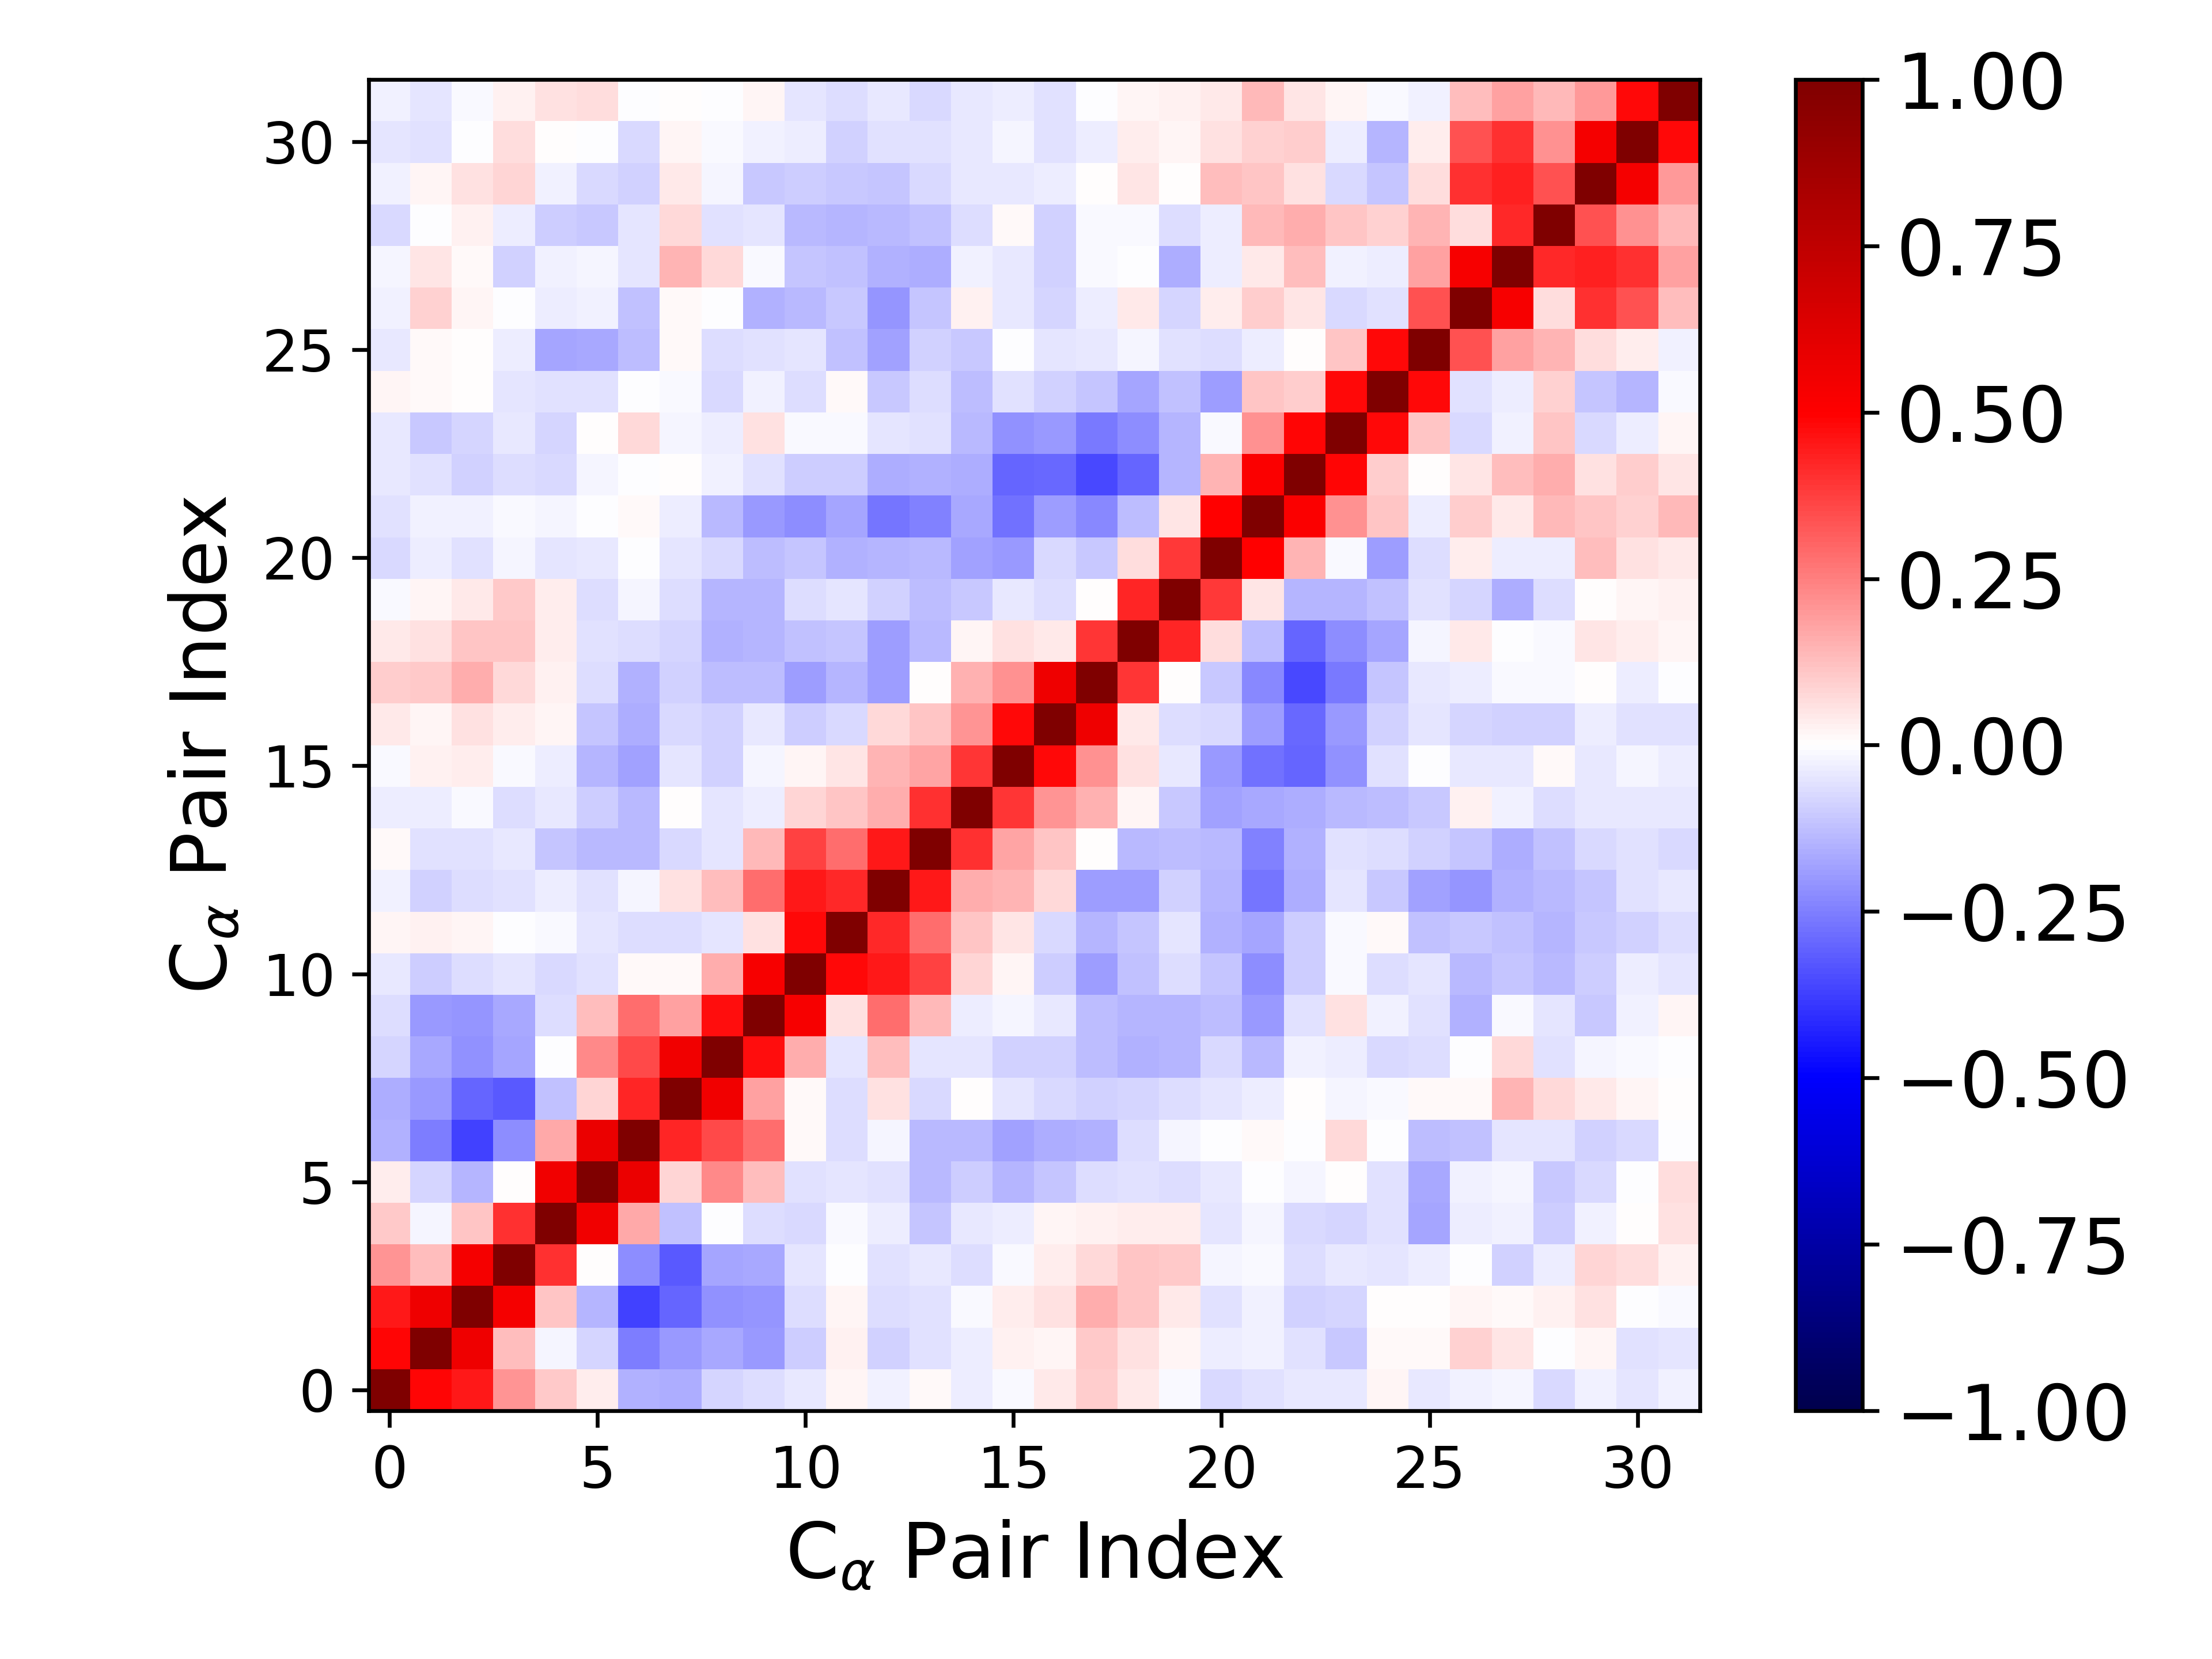

The data file committed next to this chart (first rows):
1.000000000000000000e+00, 4.870130974997961548e-01, 4.500868320698271918e-01, 2.073534358188835469e-01, 1.063477511498973349e-01, 3.603565795690829437e-02, -1.486909547864125325e-01, -1.579107731889841382e-01, -8.367656583420991778e-02, -6.486756683828462378e-02, -4.230875864063276398e-02, 2.329457160661738135e-02, -2.687792883054678297e-02, 1.192843817332657312e-02, -3.881550503836884991e-02, -1.352036642893987908e-02, 3.992595872013916802e-02, 9.587604745784501781e-02, 4.360232195569236496e-02, -1.175948717843461333e-02, -7.681376402887349353e-02, -5.709053609289355818e-02, -4.089055292560266758e-02, -4.651787687077749839e-02
4.870130974997961548e-01, 1.000000000000000000e+00, 5.582019735338555888e-01, 1.308324334717087811e-01, -1.704338749239363293e-02, -8.028618419758382085e-02, -2.533470472487600045e-01, -2.030142355872414095e-01, -1.642279730285167716e-01, -1.957238925379944094e-01, -9.821140610739710619e-02, 2.803063276180651694e-02, -9.213316734484329473e-02, -5.939943047610720533e-02, -3.364528284635618510e-02, 2.635992291494368422e-02, 2.216939737670021310e-02, 1.019112453766130022e-01, 5.723674577147853937e-02, 2.331051101029894823e-02, -3.219416393275282423e-02, -2.455779431405670163e-02, -5.828192222722015925e-02, -1.019157316487690063e-01
4.500868320698271918e-01, 5.582019735338555888e-01, 1.000000000000000000e+00, 5.381962352214059164e-01, 1.149453298626057357e-01, -1.442282450011586337e-01, -3.676147332157301273e-01, -3.023457535708224397e-01, -2.176031461132225397e-01, -2.094742372144298148e-01, -6.927993948504998500e-02, 1.586243447482663799e-02, -6.663064062599759196e-02, -5.479807503848560524e-02, -1.497881851955820687e-02, 3.843784611110174360e-02, 5.886462582109802666e-02, 1.575537152368492455e-01, 1.159083599744632348e-01, 4.291231333482769389e-02, -6.138617919524565203e-02, -3.037324237311036373e-02, -8.884590854312322816e-02, -8.140640427070061635e-02
2.073534358188835469e-01, 1.308324334717087811e-01, 5.381962352214059164e-01, 1.000000000000000000e+00, 4.037198358784200303e-01, 5.569733493482931924e-03, -2.259665896737756696e-01, -3.232318247280634993e-01, -1.784956592402945075e-01, -1.685053332145894922e-01, -4.913575272809073829e-02, -2.199902969219415770e-03, -5.866282218656859032e-02, -4.110595139642157086e-02, -6.976266684715484723e-02, -1.443877856856832197e-02, 3.183538472248417101e-02, 7.467788146718537523e-02, 1.147378485198942699e-01, 1.039512645173189670e-01, -2.253633498142544600e-02, -1.440520551579435246e-02, -6.324653561901859289e-02, -4.126744539350377106e-02
1.063477511498973349e-01, -1.704338749239363293e-02, 1.149453298626057357e-01, 4.037198358784200303e-01, 1.000000000000000000e+00, 5.527416192190949262e-01, 1.698626754942634542e-01, -1.231766621799537387e-01, -2.641953364461964784e-04, -6.830219127233876086e-02, -7.720632439481779630e-02, -1.235109822674953367e-02, -3.188019700786417360e-02, -1.120384950634702309e-01, -3.974586459113600700e-02, -3.380931229076635652e-02, 2.272512455347672905e-02, 2.669617845170903919e-02, 3.339943637937412002e-02, 3.323933510608071545e-02, -5.301952794697172011e-02, -1.924885665147209324e-02, -7.558271069648245244e-02, -8.182053379099854529e-02
3.603565795690829437e-02, -8.028618419758382085e-02, -1.442282450011586337e-01, 5.569733493482931924e-03, 5.527416192190949262e-01, 1.000000000000000000e+00, 5.773932009018520883e-01, 8.593393506830321327e-02, 2.338776272916279486e-01, 1.274206459509132361e-01, -5.883737303066054886e-02, -5.193324557558504084e-02, -5.950174527852375439e-02, -1.353244839359042107e-01, -9.640316664835694993e-02, -1.480494568473819661e-01, -1.107678337759614301e-01, -6.372739084838227597e-02, -5.699527109807688008e-02, -6.752358155897794645e-02, -4.131388985629920463e-02, -4.886301829691074537e-03, -1.735326810936160119e-02, 1.426800866544670641e-03
-1.486909547864125325e-01, -2.533470472487600045e-01, -3.676147332157301273e-01, -2.259665896737756696e-01, 1.698626754942634542e-01, 5.773932009018520883e-01, 1.000000000000000000e+00, 4.271103842762833946e-01, 3.531219899435246168e-01, 2.825874245884852365e-01, 1.419237380671334661e-02, -6.755271031215492883e-02, -1.708493657842071606e-02, -1.401203349618478644e-01, -1.379801320405934228e-01, -1.800872769018681263e-01, -1.567322440396805572e-01, -1.520215800817942275e-01, -6.882134712484851147e-02, -1.670025539961266653e-02, -3.439084105327223743e-04, 1.218605804650025291e-02, -3.475976486260975041e-03, 7.312877115615223911e-02
-1.579107731889841382e-01, -2.030142355872414095e-01, -3.023457535708224397e-01, -3.232318247280634993e-01, -1.231766621799537387e-01, 8.593393506830321327e-02, 4.271103842762833946e-01, 1.000000000000000000e+00, 5.495571276721614717e-01, 1.854456068002039160e-01, 1.032850072980877852e-02, -6.593650743805966330e-02, 5.658056125697459582e-02, -7.190430700140999776e-02, 6.403600507201518376e-03, -5.026090118496076564e-02, -7.666481257626021895e-02, -9.172963589562273257e-02, -8.135815742545443596e-02, -7.001486800994115300e-02, -4.709745394554099712e-02, -3.636859443120595697e-02, 4.131630735526783428e-03, -2.213701488054951871e-02
-8.367656583420991778e-02, -1.642279730285167716e-01, -2.176031461132225397e-01, -1.784956592402945075e-01, -2.641953364461964784e-04, 2.338776272916279486e-01, 3.531219899435246168e-01, 5.495571276721614717e-01, 1.000000000000000000e+00, 4.742926046433042497e-01, 1.574359774437047166e-01, -4.791208336568988230e-02, 1.312357506237196159e-01, -5.126101650519627323e-02, -5.290806672042433489e-02, -9.042926202290441084e-02, -9.047429897115255581e-02, -1.311542155198873183e-01, -1.491998665692944592e-01, -1.433470714668789725e-01, -7.280721210829493861e-02, -1.365615496186747546e-01, -2.870449117899220165e-02, -3.324786167725300723e-02
-6.486756683828462378e-02, -1.957238925379944094e-01, -2.094742372144298148e-01, -1.685053332145894922e-01, -6.830219127233876086e-02, 1.274206459509132361e-01, 2.825874245884852365e-01, 1.854456068002039160e-01, 4.742926046433042497e-01, 1.000000000000000000e+00, 5.302781592293590585e-01, 5.706699366881106544e-02, 2.890348658759202549e-01, 1.360807155060863860e-01, -3.486685811459987877e-02, -2.196722579446535803e-02, -4.338223221198281299e-02, -1.292645365556521764e-01, -1.415547131995257557e-01, -1.414773435680711788e-01, -1.258022492383378266e-01, -1.987572473175791554e-01, -5.854732085764507293e-02, 6.090183629451018793e-02
-4.230875864063276398e-02, -9.821140610739710619e-02, -6.927993948504998500e-02, -4.913575272809073829e-02, -7.720632439481779630e-02, -5.883737303066054886e-02, 1.419237380671334661e-02, 1.032850072980877852e-02, 1.574359774437047166e-01, 5.302781592293590585e-01, 1.000000000000000000e+00, 4.784290568171887248e-01, 4.496665913716753060e-01, 3.682759666866262660e-01, 8.282876699921729036e-02, 1.836103546024021524e-02, -1.007401756539559601e-01, -1.948571545693762452e-01, -1.242533984228184202e-01, -7.007827598218746568e-02, -1.118994452299465758e-01, -2.234813783675191901e-01, -9.757074808540111555e-02, -1.446062179722647223e-02
2.329457160661738135e-02, 2.803063276180651694e-02, 1.586243447482663799e-02, -2.199902969219415770e-03, -1.235109822674953367e-02, -5.193324557558504084e-02, -6.755271031215492883e-02, -6.593650743805966330e-02, -4.791208336568988230e-02, 5.706699366881106544e-02, 4.784290568171887248e-01, 1.000000000000000000e+00, 4.167494999378721920e-01, 2.877008952625999538e-01, 1.160081261397744173e-01, 5.416786041769069970e-02, -7.125262769362154802e-02, -1.421590463419718231e-01, -1.146150904293833095e-01, -4.959919692336084429e-02, -1.539565868173843610e-01, -1.796292752885380872e-01, -9.881592150943911690e-02, -8.108914318940233651e-03
-2.687792883054678297e-02, -9.213316734484329473e-02, -6.663064062599759196e-02, -5.866282218656859032e-02, -3.188019700786417360e-02, -5.950174527852375439e-02, -1.708493657842071606e-02, 5.658056125697459582e-02, 1.312357506237196159e-01, 2.890348658759202549e-01, 4.496665913716753060e-01, 4.167494999378721920e-01, 1.000000000000000000e+00, 4.495946680660687922e-01, 1.615203880248311796e-01, 1.449746030080771575e-01, 7.097703643006941787e-02, -1.883792035976217527e-01, -1.918626295360735257e-01, -9.206822874691604486e-02, -1.445681422547432649e-01, -2.711229441803976736e-01, -1.620840238335179984e-01, -4.741329296669676008e-02
1.192843817332657312e-02, -5.939943047610720533e-02, -5.479807503848560524e-02, -4.110595139642157086e-02, -1.120384950634702309e-01, -1.353244839359042107e-01, -1.401203349618478644e-01, -7.190430700140999776e-02, -5.126101650519627323e-02, 1.360807155060863860e-01, 3.682759666866262660e-01, 2.877008952625999538e-01, 4.495946680660687922e-01, 1.000000000000000000e+00, 3.997013548840973596e-01, 1.761811431609283940e-01, 1.157848475277791778e-01, 3.044325315480348512e-03, -1.364656711739173078e-01, -1.264840486055001378e-01, -1.341920012480660729e-01, -2.478918603028855694e-01, -1.490840705058520954e-01, -6.183661251508025536e-02
-3.881550503836884991e-02, -3.364528284635618510e-02, -1.497881851955820687e-02, -6.976266684715484723e-02, -3.974586459113600700e-02, -9.640316664835694993e-02, -1.379801320405934228e-01, 6.403600507201518376e-03, -5.290806672042433489e-02, -3.486685811459987877e-02, 8.282876699921729036e-02, 1.160081261397744173e-01, 1.615203880248311796e-01, 3.997013548840973596e-01, 1.000000000000000000e+00, 3.952036574414551917e-01, 2.085824273256371708e-01, 1.496244257951826195e-01, 1.722128451612555192e-02, -1.031967557186631163e-01, -1.849861236191469305e-01, -1.665750103371749224e-01, -1.569397917894419237e-01, -1.387508821623501531e-01
-1.352036642893987908e-02, 2.635992291494368422e-02, 3.843784611110174360e-02, -1.443877856856832197e-02, -3.380931229076635652e-02, -1.480494568473819661e-01, -1.800872769018681263e-01, -5.026090118496076564e-02, -9.042926202290441084e-02, -2.196722579446535803e-02, 1.836103546024021524e-02, 5.416786041769069970e-02, 1.449746030080771575e-01, 1.761811431609283940e-01, 3.952036574414551917e-01, 1.000000000000000000e+00, 4.816348347518344952e-01, 2.140588781951344166e-01, 5.740509070037736611e-02, -4.562317161704656371e-02, -2.001069572376692196e-01, -2.765421318570387976e-01, -3.004703161111993426e-01, -2.113379909015249136e-01
3.992595872013916802e-02, 2.216939737670021310e-02, 5.886462582109802666e-02, 3.183538472248417101e-02, 2.272512455347672905e-02, -1.107678337759614301e-01, -1.567322440396805572e-01, -7.666481257626021895e-02, -9.047429897115255581e-02, -4.338223221198281299e-02, -1.007401756539559601e-01, -7.125262769362154802e-02, 7.097703643006941787e-02, 1.157848475277791778e-01, 2.085824273256371708e-01, 4.816348347518344952e-01, 1.000000000000000000e+00, 5.620444053256885564e-01, 4.505518039884702508e-02, -6.914860568797352725e-02, -7.089513300884646430e-02, -1.944728592636160436e-01, -2.902507304637817476e-01, -2.000831680817415081e-01
9.587604745784501781e-02, 1.019112453766130022e-01, 1.575537152368492455e-01, 7.467788146718537523e-02, 2.669617845170903919e-02, -6.372739084838227597e-02, -1.520215800817942275e-01, -9.172963589562273257e-02, -1.311542155198873183e-01, -1.292645365556521764e-01, -1.948571545693762452e-01, -1.421590463419718231e-01, -1.883792035976217527e-01, 3.044325315480348512e-03, 1.496244257951826195e-01, 2.140588781951344166e-01, 5.620444053256885564e-01, 1.000000000000000000e+00, 3.966177301709936653e-01, 2.544610019751338253e-03, -1.077776482760062909e-01, -2.277375959675193295e-01, -3.545308944263693696e-01, -2.653483822682174975e-01
4.360232195569236496e-02, 5.723674577147853937e-02, 1.159083599744632348e-01, 1.147378485198942699e-01, 3.339943637937412002e-02, -5.699527109807688008e-02, -6.882134712484851147e-02, -8.135815742545443596e-02, -1.491998665692944592e-01, -1.415547131995257557e-01, -1.242533984228184202e-01, -1.146150904293833095e-01, -1.918626295360735257e-01, -1.364656711739173078e-01, 1.722128451612555192e-02, 5.740509070037736611e-02, 4.505518039884702508e-02, 3.966177301709936653e-01, 1.000000000000000000e+00, 4.283594536240222794e-01, 6.992008523349105276e-02, -1.301935658156870568e-01, -3.002792769710841969e-01, -2.190063176839326387e-01
-1.175948717843461333e-02, 2.331051101029894823e-02, 4.291231333482769389e-02, 1.039512645173189670e-01, 3.323933510608071545e-02, -6.752358155897794645e-02, -1.670025539961266653e-02, -7.001486800994115300e-02, -1.433470714668789725e-01, -1.414773435680711788e-01, -7.007827598218746568e-02, -4.959919692336084429e-02, -9.206822874691604486e-02, -1.264840486055001378e-01, -1.031967557186631163e-01, -4.562317161704656371e-02, -6.914860568797352725e-02, 2.544610019751338253e-03, 4.283594536240222794e-01, 1.000000000000000000e+00, 3.850361683118544986e-01, 4.988175188520297537e-02, -1.456166350752599314e-01, -1.464191859617253733e-01
-7.681376402887349353e-02, -3.219416393275282423e-02, -6.138617919524565203e-02, -2.253633498142544600e-02, -5.301952794697172011e-02, -4.131388985629920463e-02, -3.439084105327223743e-04, -4.709745394554099712e-02, -7.280721210829493861e-02, -1.258022492383378266e-01, -1.118994452299465758e-01, -1.539565868173843610e-01, -1.445681422547432649e-01, -1.341920012480660729e-01, -1.849861236191469305e-01, -2.001069572376692196e-01, -7.089513300884646430e-02, -1.077776482760062909e-01, 6.992008523349105276e-02, 3.850361683118544986e-01, 1.000000000000000000e+00, 4.989121145456283934e-01, 1.426920279180896589e-01, -1.076491086809203829e-02
-5.709053609289355818e-02, -2.455779431405670163e-02, -3.037324237311036373e-02, -1.440520551579435246e-02, -1.924885665147209324e-02, -4.886301829691074537e-03, 1.218605804650025291e-02, -3.636859443120595697e-02, -1.365615496186747546e-01, -1.987572473175791554e-01, -2.234813783675191901e-01, -1.796292752885380872e-01, -2.711229441803976736e-01, -2.478918603028855694e-01, -1.665750103371749224e-01, -2.765421318570387976e-01, -1.944728592636160436e-01, -2.277375959675193295e-01, -1.301935658156870568e-01, 4.988175188520297537e-02, 4.989121145456283934e-01, 1.000000000000000000e+00, 5.102420709379158481e-01, 2.185121018600635623e-01
-4.089055292560266758e-02, -5.828192222722015925e-02, -8.884590854312322816e-02, -6.324653561901859289e-02, -7.558271069648245244e-02, -1.735326810936160119e-02, -3.475976486260975041e-03, 4.131630735526783428e-03, -2.870449117899220165e-02, -5.854732085764507293e-02, -9.757074808540111555e-02, -9.881592150943911690e-02, -1.620840238335179984e-01, -1.490840705058520954e-01, -1.569397917894419237e-01, -3.004703161111993426e-01, -2.902507304637817476e-01, -3.545308944263693696e-01, -3.002792769710841969e-01, -1.456166350752599314e-01, 1.426920279180896589e-01, 5.102420709379158481e-01, 1.000000000000000000e+00, 4.872049916862301044e-01
-4.651787687077749839e-02, -1.019157316487690063e-01, -8.140640427070061635e-02, -4.126744539350377106e-02, -8.182053379099854529e-02, 1.426800866544670641e-03, 7.312877115615223911e-02, -2.213701488054951871e-02, -3.324786167725300723e-02, 6.090183629451018793e-02, -1.446062179722647223e-02, -8.108914318940233651e-03, -4.741329296669676008e-02, -6.183661251508025536e-02, -1.387508821623501531e-01, -2.113379909015249136e-01, -2.000831680817415081e-01, -2.653483822682174975e-01, -2.190063176839326387e-01, -1.464191859617253733e-01, -1.076491086809203829e-02, 2.185121018600635623e-01, 4.872049916862301044e-01, 1.000000000000000000e+00
1.568058586001207233e-02, 1.518930317038121904e-02, 5.800686581849991141e-03, -4.861336814777460213e-02, -5.800034197590275137e-02, -5.883251090027770414e-02, -1.116307348926326394e-03, -7.832940258094609962e-03, -7.370946553762200426e-02, -2.437136406391048754e-02, -6.580323733420433141e-02, 9.250876546639998782e-03, -1.029012064881896227e-01, -6.801075492714601933e-02, -1.310331622068148238e-01, -5.719255800779906446e-02, -8.609232660142300542e-02, -1.152193627443101054e-01, -1.759058265986307434e-01, -1.224359924226768176e-01, -1.890316190416467534e-01, 1.121195161407280566e-01, 9.639475025711186085e-02, 4.794774645633302912e-01
-4.638349401493869345e-02, 1.072001007669636137e-02, 3.855785118696093347e-03, -3.653570049887156640e-02, -1.721148362962065248e-01, -1.707782744689231302e-01, -1.296170045940923943e-01, 8.461316969673312108e-03, -6.708699686192115541e-02, -6.107809159100544699e-02, -4.854694298872865021e-02, -1.200966109452456798e-01, -1.859422491134893052e-01, -8.818916982352083267e-02, -1.059784897852027591e-01, -3.289833689976922205e-03, -4.901036155250768078e-02, -4.622694501243586329e-02, -2.191959226789608889e-02, -6.175494317194424321e-02, -6.903278408263549548e-02, -3.177819360428859458e-02, 3.955746256599238821e-03, 1.094501840815576971e-01
-2.500317688521980913e-02, 8.848055879894541065e-02, 1.737689759039529394e-02, -1.202746490957017859e-03, -3.371316161351266272e-02, -2.662221099394901022e-02, -1.178872929938048625e-01, 1.511148841742447277e-02, -2.460676122136309929e-03, -1.529496625406734089e-01, -1.346270085780549020e-01, -1.079109755239225782e-01, -2.088707104120531288e-01, -1.136664747345401127e-01, 2.610872768057824825e-02, -4.107391708039671852e-02, -8.152051994084758002e-02, -3.757221587278034708e-02, 4.111974403447319487e-02, -8.150177609808978429e-02, 3.646251136537623228e-02, 9.604782131324635097e-02, 4.723595697410980926e-02, -7.717323881012888576e-02
-1.842633953148839140e-02, 4.886697991754272719e-02, 1.547958949255639170e-02, -8.775323727282761943e-02, -2.573875154681266181e-02, -1.696021284183269265e-02, -5.287750925466093432e-02, 1.434189356779954072e-01, 7.223741472312800171e-02, -1.128638625626060370e-02, -1.136572131988630163e-01, -1.184174525140287426e-01, -1.562044755577555455e-01, -1.613615377745122592e-01, -2.996957171471673412e-02, -4.255327143512199761e-02, -9.327130196971279708e-02, -1.074137355811880315e-02, -2.910828035807220323e-03, -1.581603477798850244e-01, -3.676662556493259792e-02, 4.072205409253951136e-02, 1.306502279344425310e-01, -2.910282109512773649e-02
-7.378965787175956192e-02, -1.441565446882188059e-03, 2.596658525622107597e-02, -3.330344643294741447e-02, -9.585371312134322030e-02, -1.038311832879488111e-01, -5.335417712928872125e-02, 7.316198796338106713e-02, -5.937286718818587244e-02, -4.873479546452987726e-02, -1.347240242976971702e-01, -1.427715401974790910e-01, -1.382944289166106178e-01, -1.205735418378148516e-01, -6.544289577803917568e-02, 8.990337877552517787e-03, -8.721470016585178286e-02, -9.171286677312928681e-03, -1.450773029548207624e-02, -6.946677520616897916e-02, -3.605802956158575545e-02, 1.359752734226327697e-01, 1.616841416879533921e-01, 1.097378756722699605e-01
-2.797750901241721766e-02, 1.920617944002684860e-02, 6.130819187978033685e-02, 7.845676366166261240e-02, -2.409540364751440455e-02, -7.177855365774032936e-02, -8.973701392801175514e-02, 3.937903927086012362e-02, -1.724865366243927625e-02, -1.046616796434056001e-01, -9.895635739280495002e-02, -1.078676146850528067e-01, -1.137885433480266967e-01, -7.507941794837159899e-02, -4.208098469339455888e-02, -4.000435730023474412e-02, -3.576356591992395362e-02, 6.594971040722380148e-03, 5.185873000864006654e-02, 1.103313485027395531e-05, 1.263107728276886832e-01, 1.152889611945680237e-01, 6.107973827891364366e-02, -7.103150641953893951e-02
-4.843643741849868595e-02, -5.569087436473201674e-02, -7.711652372611604161e-03, 6.361554514477357758e-02, 4.447993944747604712e-03, -2.798094935152523229e-03, -7.128879597963601322e-02, 2.194978646606348532e-02, -1.044525858903782266e-02, -2.909147679699338254e-02, -3.746321275723957928e-02, -9.326466969008803676e-02, -5.952495379459881580e-02, -5.634347967010967795e-02, -4.373951917682825791e-02, -1.686290143033883707e-02, -5.900161849090199140e-02, -3.348696049903313737e-02, 3.381323353558397804e-02, 1.724041458983357686e-02, 5.778440319701141220e-02, 8.904131566386799812e-02, 9.699157479344278077e-02, -3.148545705006758344e-02
-2.432142204426061133e-02, -5.272453321983529978e-02, -9.940165934220210678e-03, 2.960833683617905207e-02, 5.482295959159102366e-02, 6.740885844832524010e-02, -6.142030998035672915e-03, 7.424123917896123179e-03, -7.387209409968079933e-03, 1.923725520060364305e-02, -4.732143134091631315e-02, -6.744813135374282120e-02, -4.254779908735977639e-02, -7.709880112482825343e-02, -4.403503942788300485e-02, -3.453589568668262444e-02, -6.020746659059723893e-02, -2.086630731799250446e-03, 2.277475160674096583e-02, 2.959653298153084450e-02, 3.998886190814446295e-02, 1.393882562835916106e-01, 5.422945632491325829e-02, 1.888382943673182907e-02
